Run: headless pygame with SDL's dummy video driver; simulated clock (each Clock.tick advances the game by its frame time, no real sleeping); random seed 0; keys injected as events and as key.get_pressed() state; no mouse input.
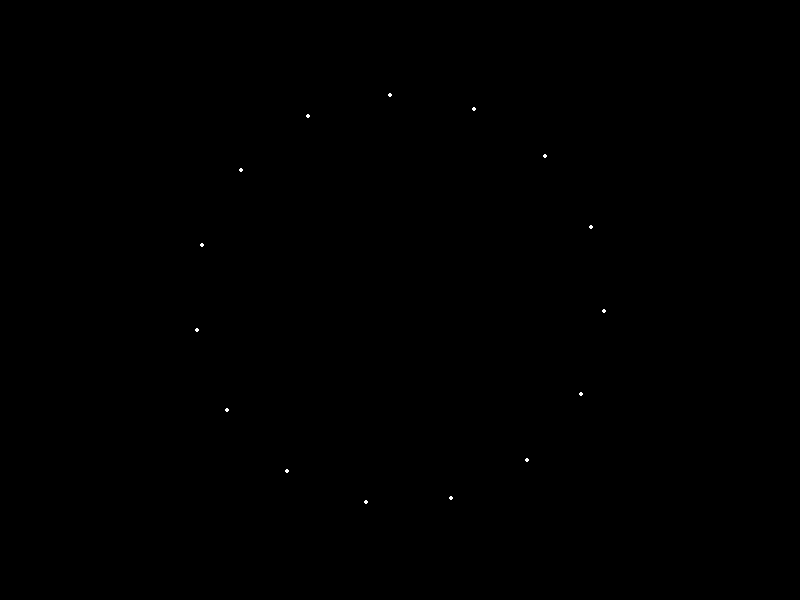
Frame 1 of 4 · flips 1–60 · no input
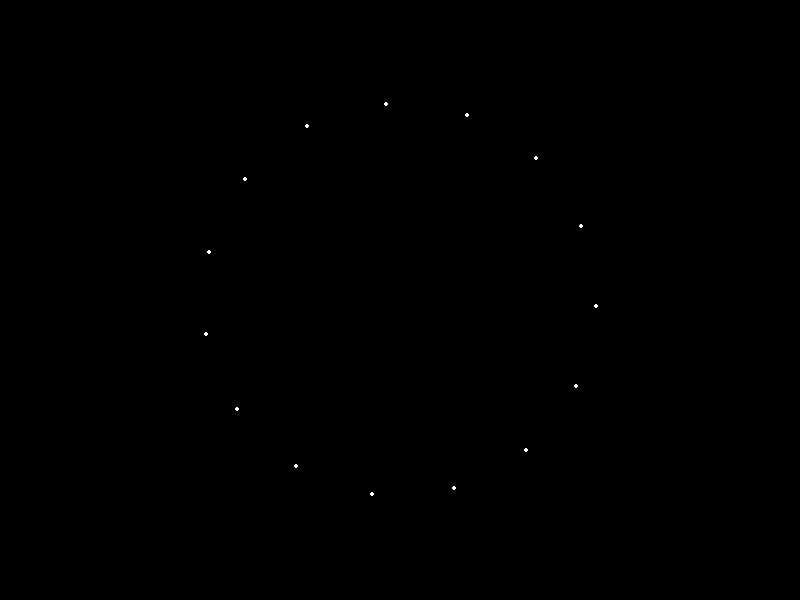
Frame 2 of 4 · flips 61–180 · tapped SPACE, RETURN · held RIGHT (→), D
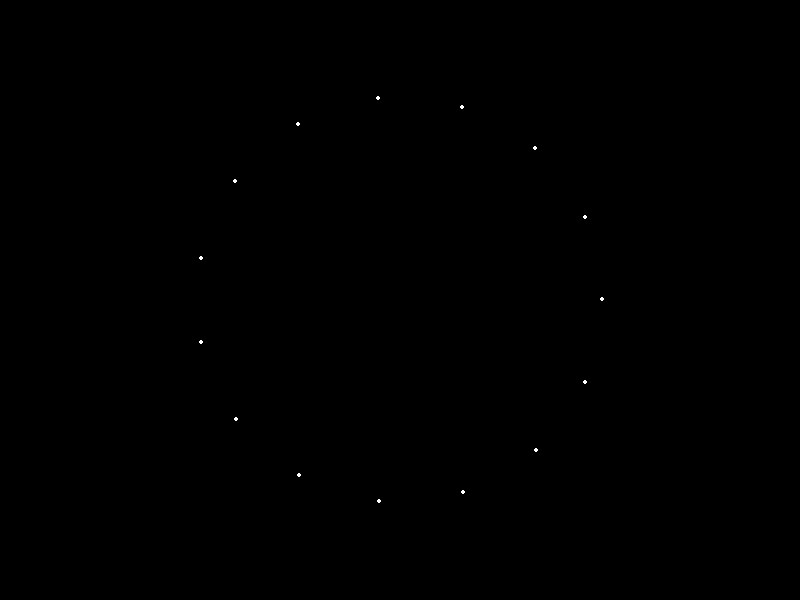
Frame 3 of 4 · flips 181–300 · held DOWN (↓), S
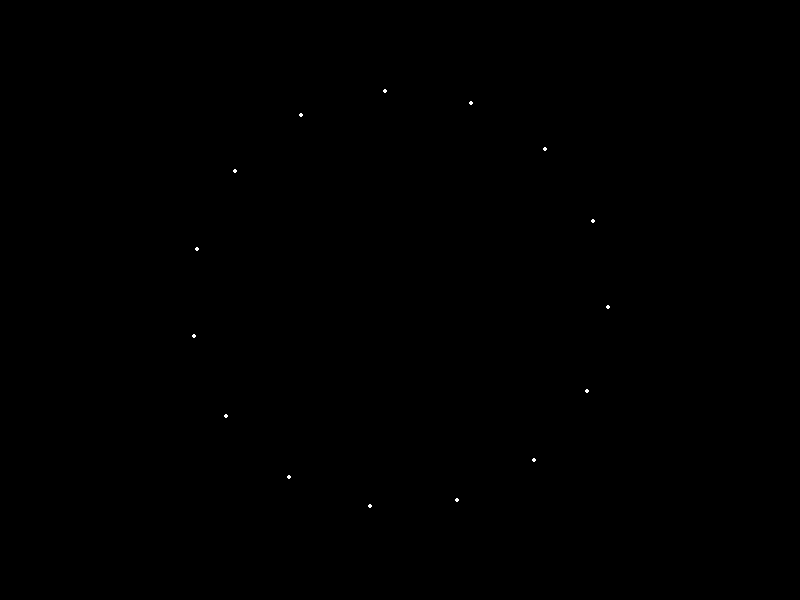
Frame 4 of 4 · flips 301–420 · held LEFT (←), A, UP (↑), W

The pygame program that drew these frames:


import pygame
import sys
import math

# Initialize Pygame
pygame.init()

# Set up display
width, height = 800, 600
screen = pygame.display.set_mode((width, height))
pygame.display.set_caption("Happy Man Running Animation")

# Define colors
WHITE = (255, 255, 255)
BLACK = (0, 0, 0)

# Define point lights
num_lights = 15
point_lights = []

for i in range(num_lights):
    angle = 2 * math.pi * i / num_lights
    x = width // 2 + 200 * math.cos(angle)
    y = height // 2 + 200 * math.sin(angle)
    point_lights.append([x, y])

# Define running parameters
speed = 5
angle_change = 0.05

# Main loop
clock = pygame.time.Clock()
running = True
while running:
    for event in pygame.event.get():
        if event.type == pygame.QUIT:
            running = False

    # Clear screen
    screen.fill(BLACK)

    # Update point lights positions
    for i, (x, y) in enumerate(point_lights):
        angle = 2 * math.pi * i / num_lights
        speed_x = speed * math.cos(angle + pygame.time.get_ticks() * angle_change)
        speed_y = speed * math.sin(angle + pygame.time.get_ticks() * angle_change)
        point_lights[i] = [x + speed_x, y + speed_y]

        # Wrap around edges
        if x < -5 or x > width + 5:
            speed_x *= -1
        if y < -5 or y > height + 5:
            speed_y *= -1

        # Draw point lights
        pygame.draw.circle(screen, WHITE, (int(x), int(y)), 2)

    # Update display
    pygame.display.flip()

    # Cap the frame rate
    clock.tick(60)

# Quit Pygame
pygame.quit()
sys.exit()
